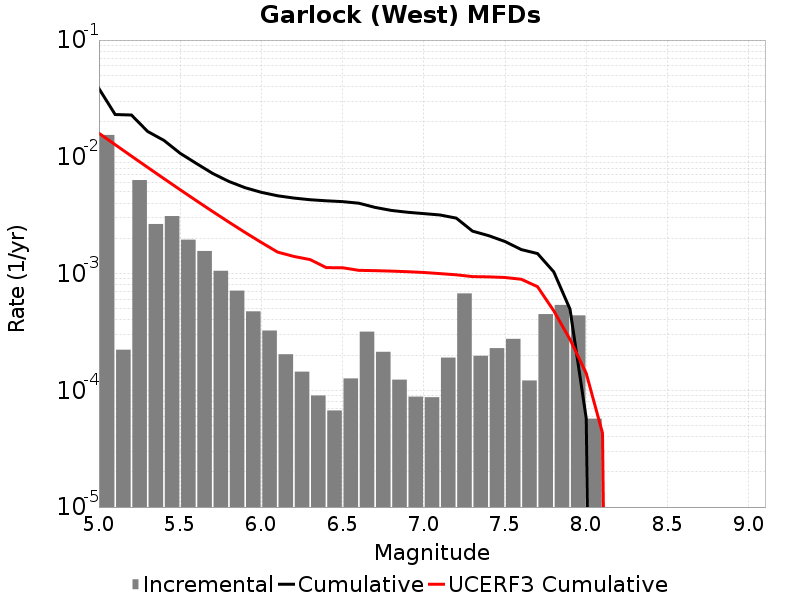

The table this chart was drawn from, first rows:
Magnitude, Incremental Rate, Cumulative Rate, UCERF3 Cumulative Rate
5.05, 0.01539, 0.03841, 0.01591
5.15, 2.2266782E-4, 0.02302, 0.0127
5.25, 0.00632, 0.0228, 0.01014
5.35, 0.002657, 0.01648, 0.008116
5.45, 0.003106, 0.01382, 0.006504
5.55, 0.001951, 0.01072, 0.005224
5.65, 0.001561, 0.008767, 0.004207
5.75, 0.001056, 0.007207, 0.003399
5.85, 7.141419E-4, 0.00615, 0.002758
5.95, 4.7442288E-4, 0.005436, 0.002248
6.05, 3.2497465E-4, 0.004962, 0.001846
6.15, 2.0361067E-4, 0.004637, 0.001527
6.25, 1.4443319E-4, 0.004433, 0.001402
6.35, 9.027074E-5, 0.004289, 0.001317
6.45, 6.720155E-5, 0.004199, 0.001124
6.55, 1.2637903E-4, 0.004131, 0.001121
6.65, 3.179536E-4, 0.004005, 0.001066
6.75, 2.1364076E-4, 0.003687, 0.001059
6.85, 1.2337002E-4, 0.003473, 0.001049
6.95, 8.826472E-5, 0.00335, 0.001037
7.05, 8.726172E-5, 0.003262, 0.001021
7.15, 1.9057156E-4, 0.003175, 9.988411E-4
7.25, 6.7602756E-4, 0.002984, 9.7568147E-4
7.35, 1.9759261E-4, 0.002308, 9.415858E-4
7.45, 2.2968889E-4, 0.00211, 9.368889E-4
7.55, 2.7582725E-4, 0.001881, 9.249968E-4
7.65, 1.2136399E-4, 0.001605, 8.9389435E-4
7.75, 4.493477E-4, 0.001483, 7.7191106E-4
7.85, 5.386154E-4, 0.001034, 4.7950426E-4
7.95, 4.383146E-4, 4.954861E-4, 2.7300828E-4
8.05, 5.717147E-5, 5.717147E-5, 1.3957628E-4
8.15, 0.0, 0.0, 4.3051485E-5
8.25, 0.0, 0.0, 0.0
8.35, 0.0, 0.0, 0.0
8.45, 0.0, 0.0, 0.0
8.55, 0.0, 0.0, 0.0
8.65, 0.0, 0.0, 0.0
8.75, 0.0, 0.0, 0.0
8.85, 0.0, 0.0, 0.0
8.95, 0.0, 0.0, 0.0
9.05, 0.0, 0.0, 0.0
